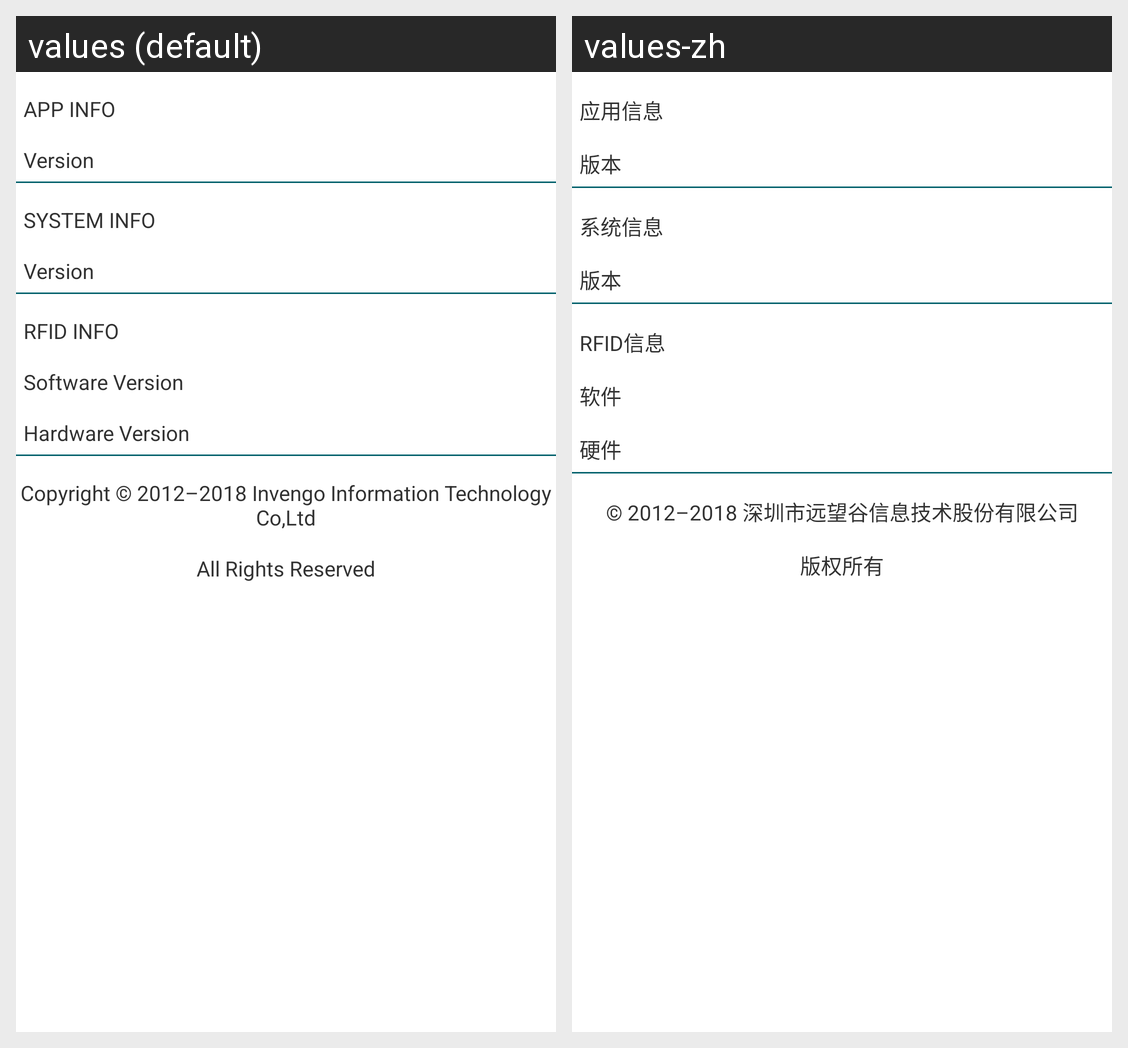

Locale-by-locale string values for the Android screen shown in this grid:
Android screen res/layout/activity_about.xml rendered under 2 locales, left to right: values (default), values-zh. Device: Nexus 5 (rendered at 1080×1920; each locale shown at half size, 540×960, under a caption strip naming it); theme AppTheme.
Strings drawn on this screen, with the default value and each locale's value (text and hints the layout hard-codes, and strings that could not be matched under every locale, appear in the picture but are not listed):

label_about_software_version_title
  values: APP INFO
  values-zh: 应用信息

label_about_software_version_description
  values: Version
  values-zh: 版本

label_about_system_version_title
  values: SYSTEM INFO
  values-zh: 系统信息

label_about_system_version_description
  values: Version
  values-zh: 版本

label_about_rfid_version_title
  values: RFID INFO
  values-zh: RFID信息

label_about_rfid_software_version_description
  values: Software Version
  values-zh: 软件

label_about_rfid_hardware_version_description
  values: Hardware Version
  values-zh: 硬件

label_about_arm_software_version_description
  values: Software Version
  values-zh: 软件

label_about_arm_hardware_version_description
  values: Hardware Version
  values-zh: 硬件

label_about_software_version_compony_detail
  values: Copyright © 2012–2018 Invengo Information Technology Co,Ltd
  values-zh: © 2012–2018 深圳市远望谷信息技术股份有限公司

label_about_software_version_copyright_detail
  values: All Rights Reserved
  values-zh: 版权所有
